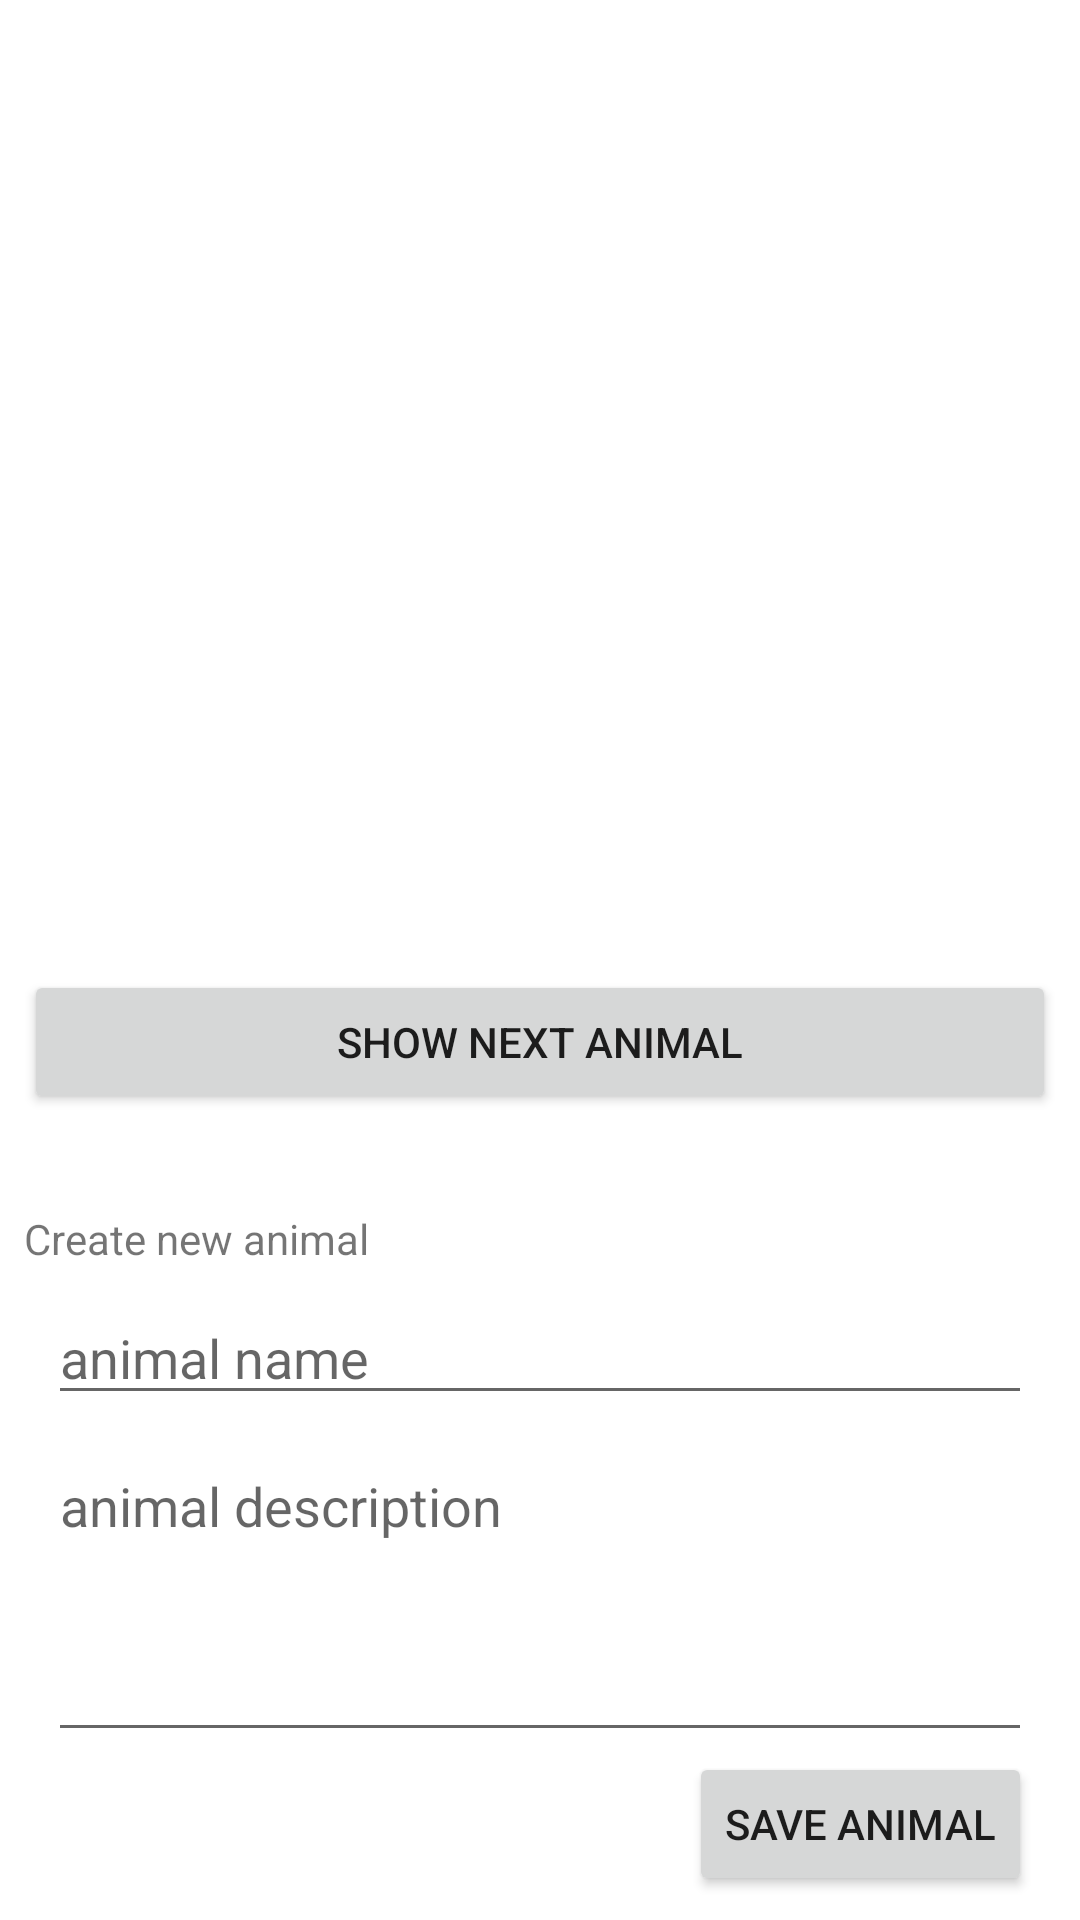

Android layout source for this screen:
<!-- AndroidManifest.xml: application theme Theme.CoroutinesFun -->
<!-- res/layout/fragment_persistence.xml -->
<?xml version="1.0" encoding="utf-8"?>
<androidx.constraintlayout.widget.ConstraintLayout xmlns:android="http://schemas.android.com/apk/res/android"
    xmlns:app="http://schemas.android.com/apk/res-auto"
    xmlns:tools="http://schemas.android.com/tools"
    android:layout_width="match_parent"
    android:layout_height="match_parent">

    <EditText
        android:id="@+id/input_animal_name"
        android:layout_width="0dp"
        android:layout_height="wrap_content"
        android:layout_marginStart="16dp"
        android:layout_marginEnd="16dp"
        android:layout_marginBottom="8dp"
        android:ems="10"
        android:hint="@string/persistence_input_hint_name"
        android:inputType="textPersonName"
        app:layout_constraintBottom_toTopOf="@+id/input_animal_description"
        app:layout_constraintEnd_toEndOf="parent"
        app:layout_constraintHorizontal_bias="0.0"
        app:layout_constraintStart_toStartOf="parent" />

    <EditText
        android:id="@+id/input_animal_description"
        android:layout_width="0dp"
        android:layout_height="wrap_content"
        android:layout_marginStart="16dp"
        android:layout_marginEnd="16dp"
        android:ems="10"
        android:gravity="start|top"
        android:hint="@string/persistence_input_hint_description"
        android:inputType="textMultiLine"
        android:lines="4"
        app:layout_constraintBottom_toTopOf="@+id/save_animal"
        app:layout_constraintEnd_toEndOf="parent"
        app:layout_constraintStart_toStartOf="parent" />

    <Button
        android:id="@+id/save_animal"
        android:layout_width="wrap_content"
        android:layout_height="wrap_content"
        android:layout_marginBottom="8dp"
        android:text="@string/persistence_button_save_animal"
        app:layout_constraintBottom_toBottomOf="parent"
        app:layout_constraintEnd_toEndOf="@+id/input_animal_description" />

    <Button
        android:id="@+id/load_next_animal"
        android:layout_width="0dp"
        android:layout_height="wrap_content"
        android:layout_marginStart="8dp"
        android:layout_marginEnd="8dp"
        android:layout_marginBottom="32dp"
        android:text="@string/persistence_button_load_next_animal"
        app:layout_constraintBottom_toTopOf="@+id/textView6"
        app:layout_constraintEnd_toEndOf="parent"
        app:layout_constraintStart_toStartOf="parent" />

    <TextView
        android:id="@+id/output_animal_name"
        android:layout_width="wrap_content"
        android:layout_height="wrap_content"
        android:layout_marginStart="24dp"
        android:layout_marginEnd="24dp"
        android:textStyle="bold"
        app:layout_constraintBottom_toTopOf="@+id/output_animal_description"
        app:layout_constraintEnd_toEndOf="parent"
        app:layout_constraintHorizontal_bias="0.5"
        app:layout_constraintStart_toStartOf="parent"
        app:layout_constraintTop_toTopOf="parent"
        app:layout_constraintVertical_chainStyle="packed"
        tools:text="Cat" />

    <TextView
        android:id="@+id/output_animal_description"
        android:layout_width="0dp"
        android:layout_height="wrap_content"
        android:layout_marginStart="16dp"
        android:layout_marginTop="8dp"
        android:layout_marginEnd="16dp"
        android:textAlignment="center"
        app:layout_constraintBottom_toTopOf="@+id/load_next_animal"
        app:layout_constraintEnd_toEndOf="parent"
        app:layout_constraintStart_toStartOf="parent"
        app:layout_constraintTop_toBottomOf="@+id/output_animal_name"
        tools:text="Sleeps well" />

    <TextView
        android:id="@+id/textView6"
        android:layout_width="wrap_content"
        android:layout_height="wrap_content"
        android:layout_marginStart="8dp"
        android:layout_marginBottom="8dp"
        android:text="@string/persistence_label_create_new_animal"
        app:layout_constraintBottom_toTopOf="@+id/input_animal_name"
        app:layout_constraintStart_toStartOf="parent" />
</androidx.constraintlayout.widget.ConstraintLayout>
<!-- resources referenced by this layout -->
<resources>
  <string name="persistence_button_load_next_animal">Show next animal</string>
  <string name="persistence_button_save_animal">Save animal</string>
  <string name="persistence_input_hint_description">animal description</string>
  <string name="persistence_input_hint_name">animal name</string>
  <string name="persistence_label_create_new_animal">Create new animal</string>
  <style name="Theme.CoroutinesFun" parent="Theme.MaterialComponents.DayNight.DarkActionBar">
          
          <item name="colorPrimary">@color/purple_500</item>
          <item name="colorPrimaryVariant">@color/purple_700</item>
          <item name="colorOnPrimary">@color/white</item>
          
          <item name="colorSecondary">@color/teal_200</item>
          <item name="colorSecondaryVariant">@color/teal_700</item>
          <item name="colorOnSecondary">@color/black</item>
          
          <item name="android:statusBarColor" tools:targetApi="l">?attr/colorPrimaryVariant</item>
          
      </style>
  <color name="purple_500">#FF6200EE</color>
  <color name="purple_700">#FF3700B3</color>
  <color name="white">#FFFFFFFF</color>
  <color name="teal_200">#FF03DAC5</color>
  <color name="teal_700">#FF018786</color>
  <color name="black">#FF000000</color>
</resources>
